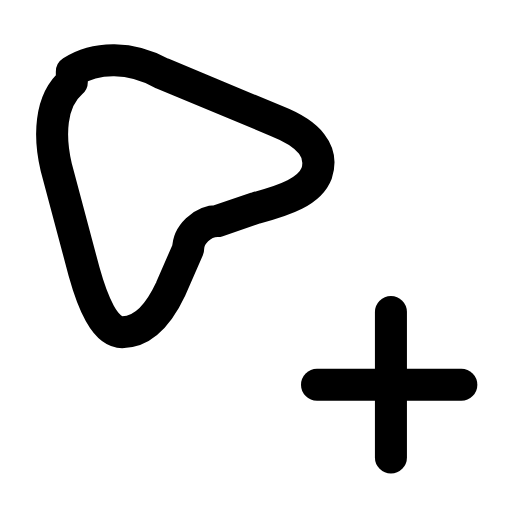
t = 0.00 s
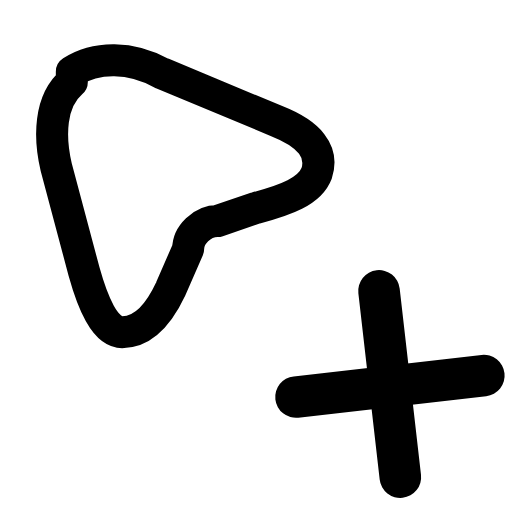
t = 0.22 s
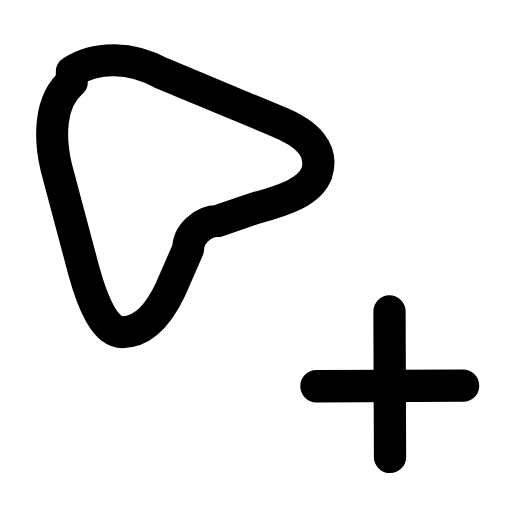
t = 0.44 s
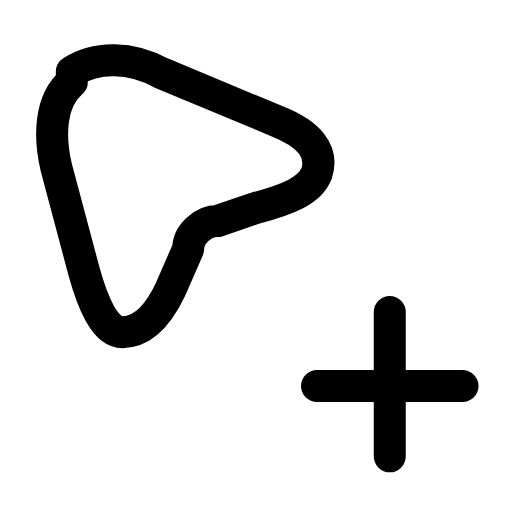
t = 0.63 s
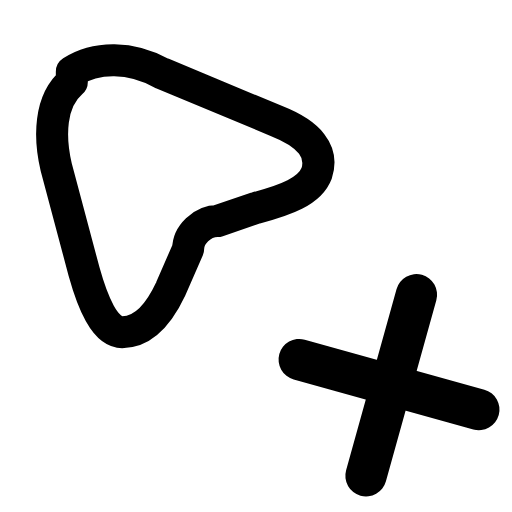
t = 0.88 s
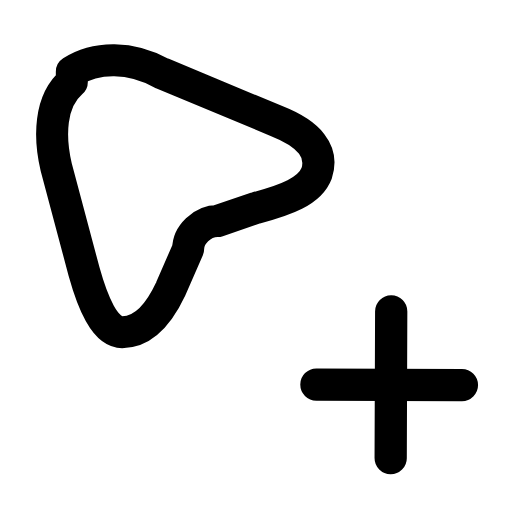
t = 1.07 s

The animated SVG that drew these frames (rendered in a browser with its animation timeline set to each time). Animation: 2 SMIL elements (animateTransform=2); one cycle of 1.30 s, repeats indefinitely.

<svg xmlns="http://www.w3.org/2000/svg" width="24" height="24" viewBox="0 0 24 24" fill="none"><g transform="translate(-1.2 -1.213) scale(1.1)"><g transform="translate(0.6 0.9) scale(0.74)"><path stroke="currentColor" stroke-width="1.843" stroke-linecap="round" stroke-linejoin="round" fill="none" d="M4.8 4.4C6.2 3.5 8.2 3.5 10 4.5L16.6 7.25C18.5 8 19.3 9 18.9 10.25C18.5 11.3 17.1 11.8 15.4 12.25L13.2 13C12.3 13 11.5 13.8 11.5 14.6L10.5 16.9C9.7 18.6 8.8 19.4 7.7 19.4C6.7 19.4 6 17.7 5.5 15.9L3.9 9.9C3.5 8.2 3.5 6.1 4.8 5Z"></path></g><g transform="translate(17.7 17.5)"><g><animateTransform attributeName="transform" type="scale" values="1;1.3;1;1;1.3;1;1" keyTimes="0;0.225;0.45;0.6;0.75;0.9;1" dur="1.3s" repeatCount="indefinite" calcMode="spline" keySplines="0.16 1 0.3 1;0.16 1 0.3 1;0.16 1 0.3 1;0.16 1 0.3 1;0.16 1 0.3 1;0.16 1 0.3 1"/><animateTransform attributeName="transform" type="rotate" values="0 0 0;90 0 0;90 0 0;0 0 0;0 0 0" keyTimes="0;0.45;0.6;0.9;1" dur="1.3s" repeatCount="indefinite" calcMode="spline" keySplines="0.16 1 0.3 1;0.16 1 0.3 1;0.16 1 0.3 1;0.16 1 0.3 1" additive="sum"/><g transform="translate(-17.7 -17.5)"><g><line stroke="currentColor" stroke-width="1.364" stroke-linecap="round" stroke-linejoin="round" fill="none" x1="17.75" y1="14.4" x2="17.75" y2="20.6"></line><line stroke="currentColor" stroke-width="1.364" stroke-linecap="round" stroke-linejoin="round" fill="none" x1="14.6" y1="17.5" x2="20.75" y2="17.5"></line></g></g></g></g></g></svg>
